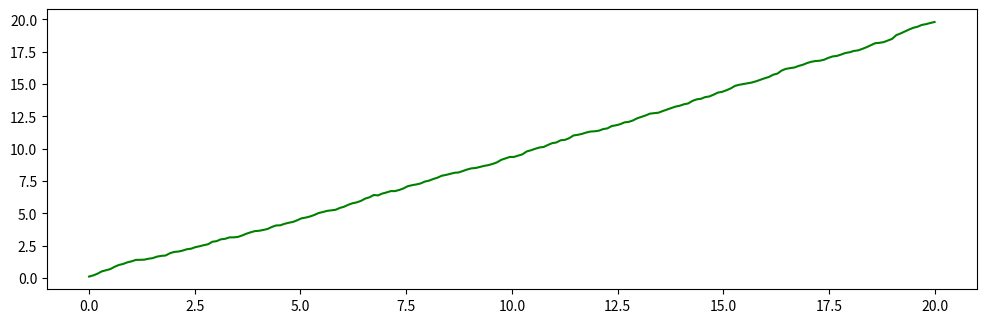

Write Python code to recreate this figure. (Note: this script raises an exception after producing the figure.)
import numpy as np
import matplotlib.pyplot as plt

# --- Parâmetros da Simulação ---
dt = 0.1             # Intervalo de tempo entre predições (s)[cite: 10]
T_total = 20.0       # Tempo total da simulação (s)
n_steps = int(T_total / dt)
gps_interval = 10    # Atualização do GPS a cada 10 passos (1 segundo)[cite: 10]

# --- Parâmetros do Filtro e Ruídos ---
Q = 0.05**2          # Covariância do ruído de processo Q[cite: 10]
R = 0.8**2           # Covariância do ruído de medição GPS R[cite: 10]

# Entrada de controle (velocidade constante em m/s)
u = 1.0  

# --- Inicialização ---
x_real = 0.0         # Posição real inicial
x_est = 0.0          # Estado estimado inicial (x_hat)
P_est = 0.1          # Incerteza inicial

# Vetores para armazenar o histórico
t_hist = np.linspace(0, T_total, n_steps)
x_real_hist = []
x_est_hist = []
P_hist = []
z_hist = []
t_gps_hist = []

# --- Loop de Simulação ---
np.random.seed(42)  # Para resultados reproduzíveis

for k in range(n_steps):
    # 1. Mundo Real (Simulação do movimento físico com ruído)
    w_k = np.sqrt(Q) * np.random.randn()  # Ruído no movimento[cite: 10]
    x_real = x_real + u * dt + w_k
    x_real_hist.append(x_real)
    
    # 2. ETAPA DE PREDIÇÃO (Filtro de Kalman)
    A = 1.0
    B = dt
    x_est = A * x_est + B * u
    P_est = A * P_est * A + Q
    
    # 3. ETAPA DE CORREÇÃO (GPS a cada 1 segundo)
    if (k + 1) % gps_interval == 0:
        # Gera medição com ruído do GPS
        v_k = np.sqrt(R) * np.random.randn()
        z = x_real + v_k
        
        # Equações de Correção
        H = 1.0
        K = P_est * H / (H * P_est * H + R)
        x_est = x_est + K * (z - H * x_est)
        P_est = (1.0 - K * H) * P_est
        
        # Guarda dados do GPS para plot
        z_hist.append(z)
        t_gps_hist.append(t_hist[k])
        
    x_est_hist.append(x_est)
    P_hist.append(P_est)

# Converte listas para arrays numpy
x_real_hist = np.array(x_real_hist)
x_est_hist = np.array(x_est_hist)
P_hist = np.array(P_hist)
std_hist = np.sqrt(P_hist)  # Desvio padrão (incerteza sigma)

# --- Gráficos ---
plt.figure(figsize=(12, 8))

# Subplot 1: Posição Real vs Estimada vs Medições GPS
plt.subplot(2, 1, 1)
plt.plot(t_hist, x_real_hist, 'g-', label='Posição Real ($x_{real}$)')[cite: 10]
plt.plot(t_hist, x_est_hist, 'b--', label='Posição Estimada ($\hat{x}$)')
plt.scatter(t_gps_hist, z_hist, color='red', marker='x', label='Medições GPS ($z$)')
plt.ylabel('Posição (m)')
plt.title('Filtro de Kalman 1D: Estimativa de Posição')
plt.legend()
plt.grid(True)

# Subplot 2: Incerteza P(t) em função do tempo
plt.subplot(2, 1, 2)
plt.plot(t_hist, P_hist, 'r-', label='Incerteza/Covariância $P(t)$')
plt.fill_between(t_hist, 0, P_hist, color='red', alpha=0.1)
plt.xlabel('Tempo (s)')
plt.ylabel('Covariância $P_k$')
plt.title('Evolução da Incerteza $P(t)$ (Crescimento na predição e quedas nas correções GPS)')
plt.legend()
plt.grid(True)

plt.tight_layout()
plt.show()
